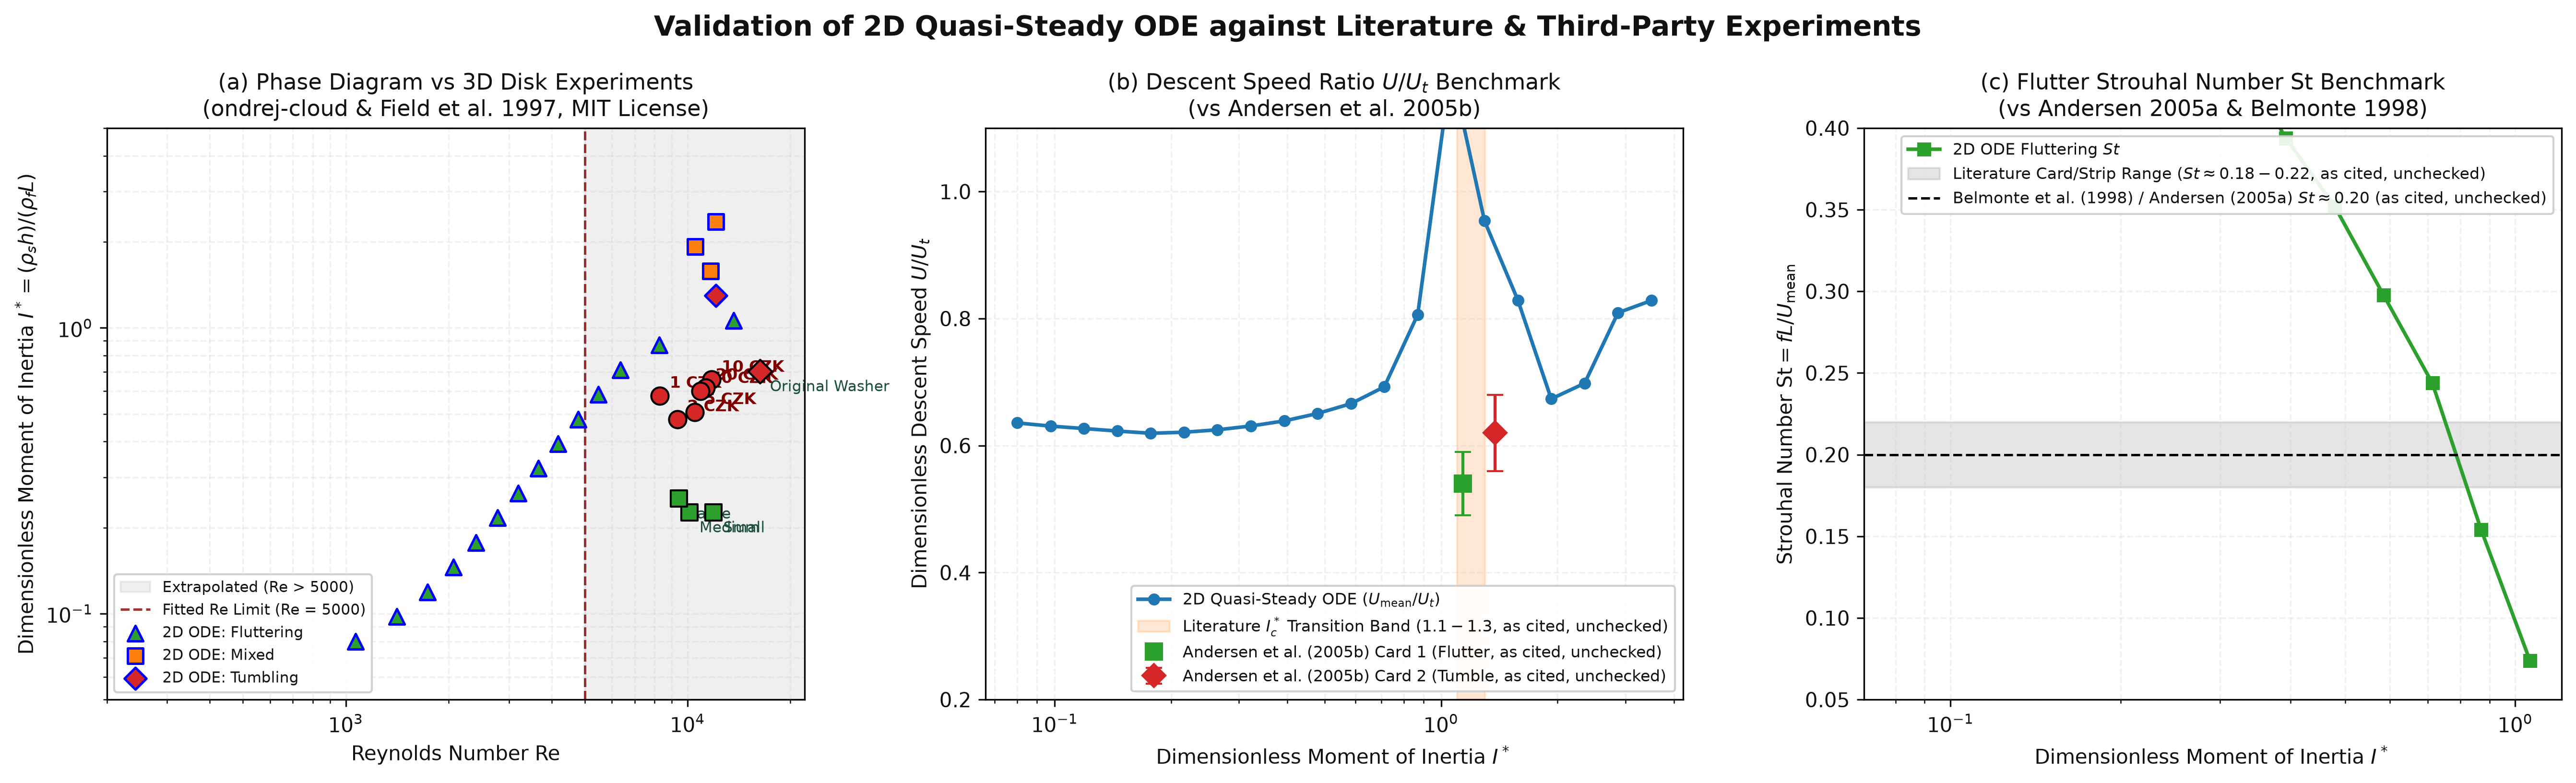

The data file committed next to this chart (first rows):
I_star, Re_meas, regime, U_mean_div_Ut, Strouhal_St
0.08, 1067, fluttering, 0.6357, 0.776
0.0976, 1410, fluttering, 0.6307, 0.7378
0.1191, 1737, fluttering, 0.6268, 0.6914
0.1453, 2063, fluttering, 0.6229, 0.6566
0.1772, 2400, fluttering, 0.6194, 0.6143
0.2162, 2776, fluttering, 0.621, 0.5594
0.2638, 3191, fluttering, 0.6248, 0.5036
0.3219, 3655, fluttering, 0.6308, 0.4455
0.3927, 4176, fluttering, 0.6388, 0.3937
0.4791, 4779, fluttering, 0.6505, 0.352
0.5845, 5480, fluttering, 0.666, 0.2977
0.7131, 6368, fluttering, 0.6926, 0.2439
0.87, 8267, fluttering, 0.8063, 0.1541
1.061, 13633, fluttering, 1.194, 0.07399
1.295, 12110, tumbling, 0.954, 0.1739
1.58, 11689, mixed, 0.829, 0.06637
1.927, 10540, mixed, 0.6735, 0.01979
2.351, 12115, mixed, 0.6981, 0.01888
2.869, 15564, undetermined, 0.8092, 0.2183
3.5, 17651, undetermined, 0.8284, 0.24
